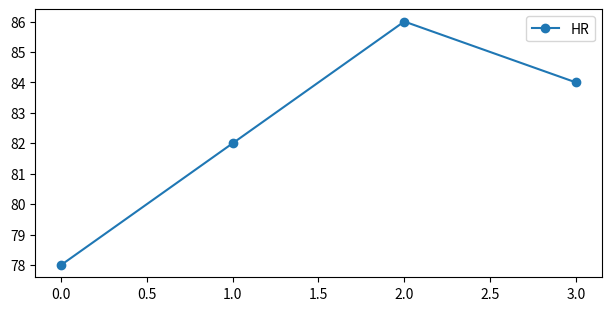
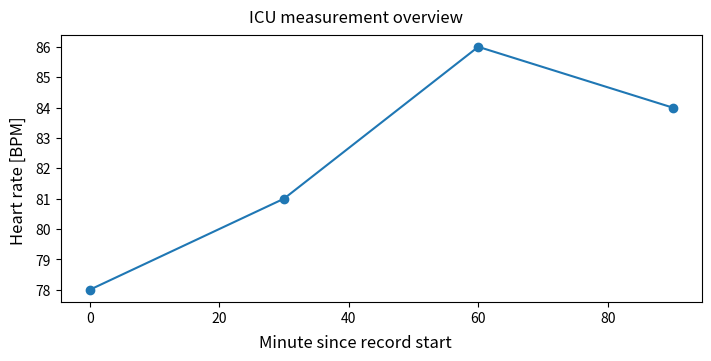
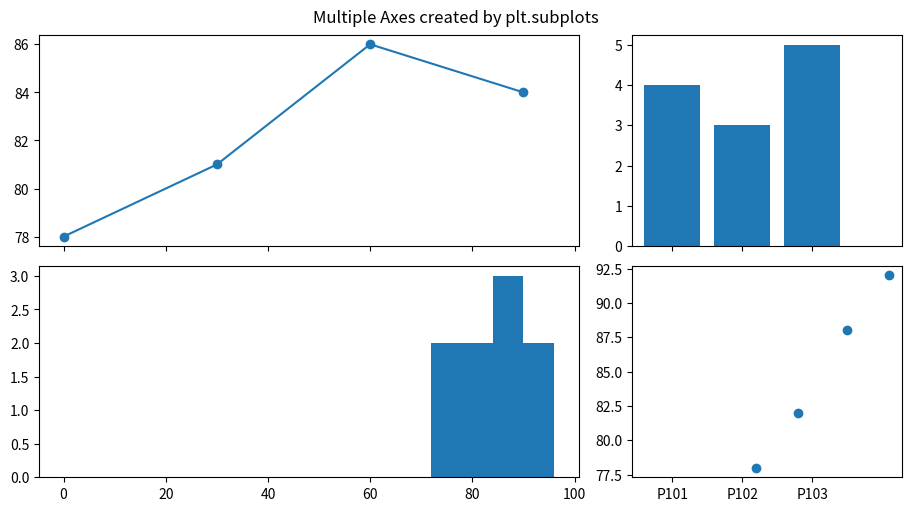
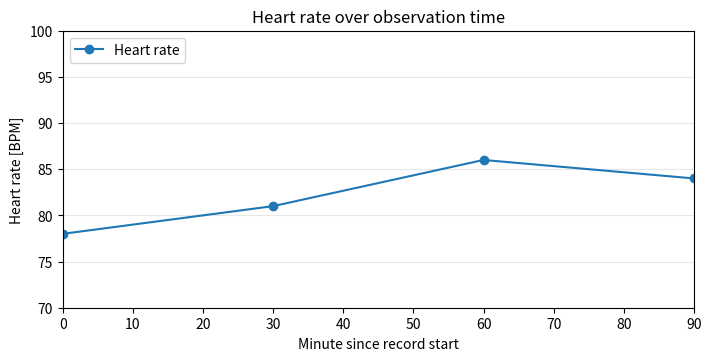
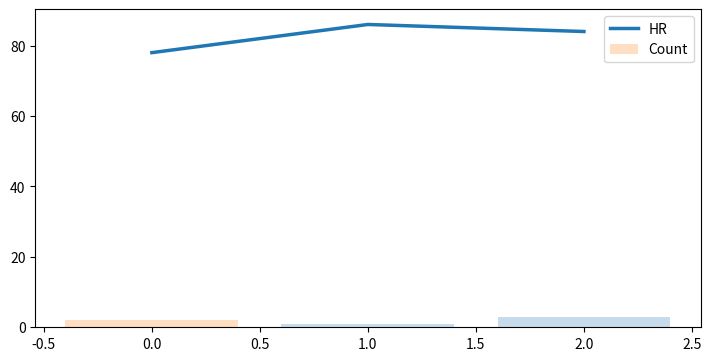
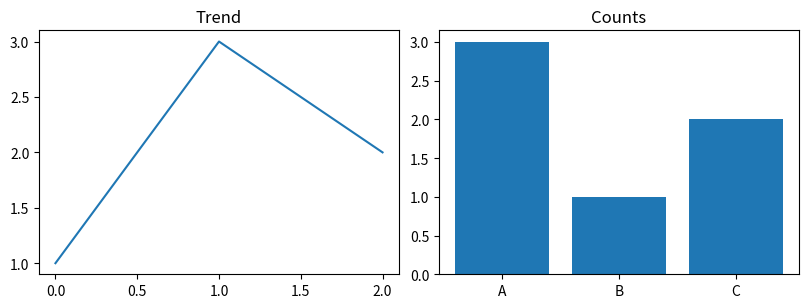

Recreate these plots in Python, in order.
from io import BytesIO

import matplotlib
import matplotlib.pyplot as plt
from matplotlib.artist import Artist
from matplotlib.axes import Axes
from matplotlib.figure import Figure

matplotlib.__version__


object_figure = plt.figure(figsize=(6, 3), dpi=100, layout="constrained")
object_axes = object_figure.add_subplot(1, 1, 1)
line_artist, = object_axes.plot([0, 1, 2, 3], [78, 82, 86, 84], marker="o", label="HR")
object_axes.legend()
print(
    {
        "figure_type": type(object_figure).__name__,
        "axes_type": type(object_axes).__name__,
        "xaxis_type": type(object_axes.xaxis).__name__,
        "line_artist_type": type(line_artist).__name__,
        "axes_in_figure": len(object_figure.axes),
    }
)


configured_figure = plt.figure(
    figsize=(7, 3.5),
    dpi=120,
    facecolor="white",
    layout="constrained",
)
configured_axes = configured_figure.add_subplot(1, 1, 1)
configured_axes.plot([0, 30, 60, 90], [78, 81, 86, 84], marker="o")
configured_figure.suptitle("ICU measurement overview")
configured_figure.supxlabel("Minute since record start")
configured_figure.supylabel("Heart rate [BPM]")
print(
    {
        "size_inches": configured_figure.get_size_inches().tolist(),
        "dpi": configured_figure.dpi,
        "approx_pixels": (
            configured_figure.get_size_inches() * configured_figure.dpi
        ).astype(int).tolist(),
        "layout_engine": type(configured_figure.get_layout_engine()).__name__,
    }
)


subplot_figure, subplot_axes = plt.subplots(
    nrows=2,
    ncols=2,
    figsize=(9, 5),
    dpi=100,
    sharex="col",
    layout="constrained",
    gridspec_kw={"width_ratios": [2, 1], "height_ratios": [1, 1]},
)
subplot_axes[0, 0].plot([0, 30, 60, 90], [78, 81, 86, 84], marker="o")
subplot_axes[0, 1].bar(["P101", "P102", "P103"], [4, 3, 5])
subplot_axes[1, 0].hist([72, 74, 78, 81, 84, 86, 88, 91, 96], bins=4)
subplot_axes[1, 1].scatter([1.2, 1.8, 2.5, 3.1], [78, 82, 88, 92])
subplot_figure.suptitle("Multiple Axes created by plt.subplots")
print({"axes_shape": subplot_axes.shape, "axes_count": len(subplot_figure.axes)})


axes_figure, axes_configured = plt.subplots(
    figsize=(7, 3.5), dpi=100, layout="constrained"
)
configured_line, = axes_configured.plot(
    [0, 30, 60, 90],
    [78, 81, 86, 84],
    marker="o",
    label="Heart rate",
)
axes_configured.set(
    title="Heart rate over observation time",
    xlabel="Minute since record start",
    ylabel="Heart rate [BPM]",
)
axes_configured.set_xlim(0, 90)
axes_configured.set_ylim(70, 100)
axes_configured.grid(axis="y", alpha=0.3)
axes_configured.tick_params(axis="x", labelrotation=0)
axes_configured.legend(loc="upper left")


artist_figure, artist_axes = plt.subplots(figsize=(7, 3.5), layout="constrained")
artist_line, = artist_axes.plot([0, 1, 2], [78, 86, 84], label="HR")
bar_container = artist_axes.bar([0, 1, 2], [2, 1, 3], alpha=0.25, label="Count")
artist_line.set_linewidth(2.5)
bar_container.patches[0].set_facecolor("tab:orange")
artist_axes.legend()
print(
    {
        "line_type": type(artist_line).__name__,
        "bar_count": len(bar_container.patches),
        "axes_lines": len(artist_axes.lines),
        "axes_patches": len(artist_axes.patches),
    }
)


layout_figure, layout_axes = plt.subplots(
    1, 2, figsize=(8, 3), layout="constrained"
)
layout_axes[0].plot([0, 1, 2], [1, 3, 2])
layout_axes[1].bar(["A", "B", "C"], [3, 1, 2])
layout_axes[0].set_title("Trend")
layout_axes[1].set_title("Counts")
layout_figure.get_layout_engine().set(w_pad=4 / 72, h_pad=4 / 72)
type(layout_figure.get_layout_engine()).__name__


image_buffer = BytesIO()
axes_figure.savefig(
    image_buffer,
    format="png",
    dpi=150,
    bbox_inches="tight",
    pad_inches=0.1,
    transparent=False,
)
saved_png_bytes = image_buffer.tell()
saved_png_bytes


assert isinstance(object_figure, Figure)
assert isinstance(object_axes, Axes)
assert isinstance(line_artist, Artist)
assert object_axes.figure is object_figure
assert configured_figure.get_size_inches().tolist() == [7.0, 3.5]
assert configured_figure.dpi == 120
assert subplot_axes.shape == (2, 2)
assert len(subplot_figure.axes) == 4
assert configured_line in axes_configured.lines
assert len(bar_container.patches) == 3
assert saved_png_bytes > 0
print("All appendix checks passed.")
plt.close("all")
